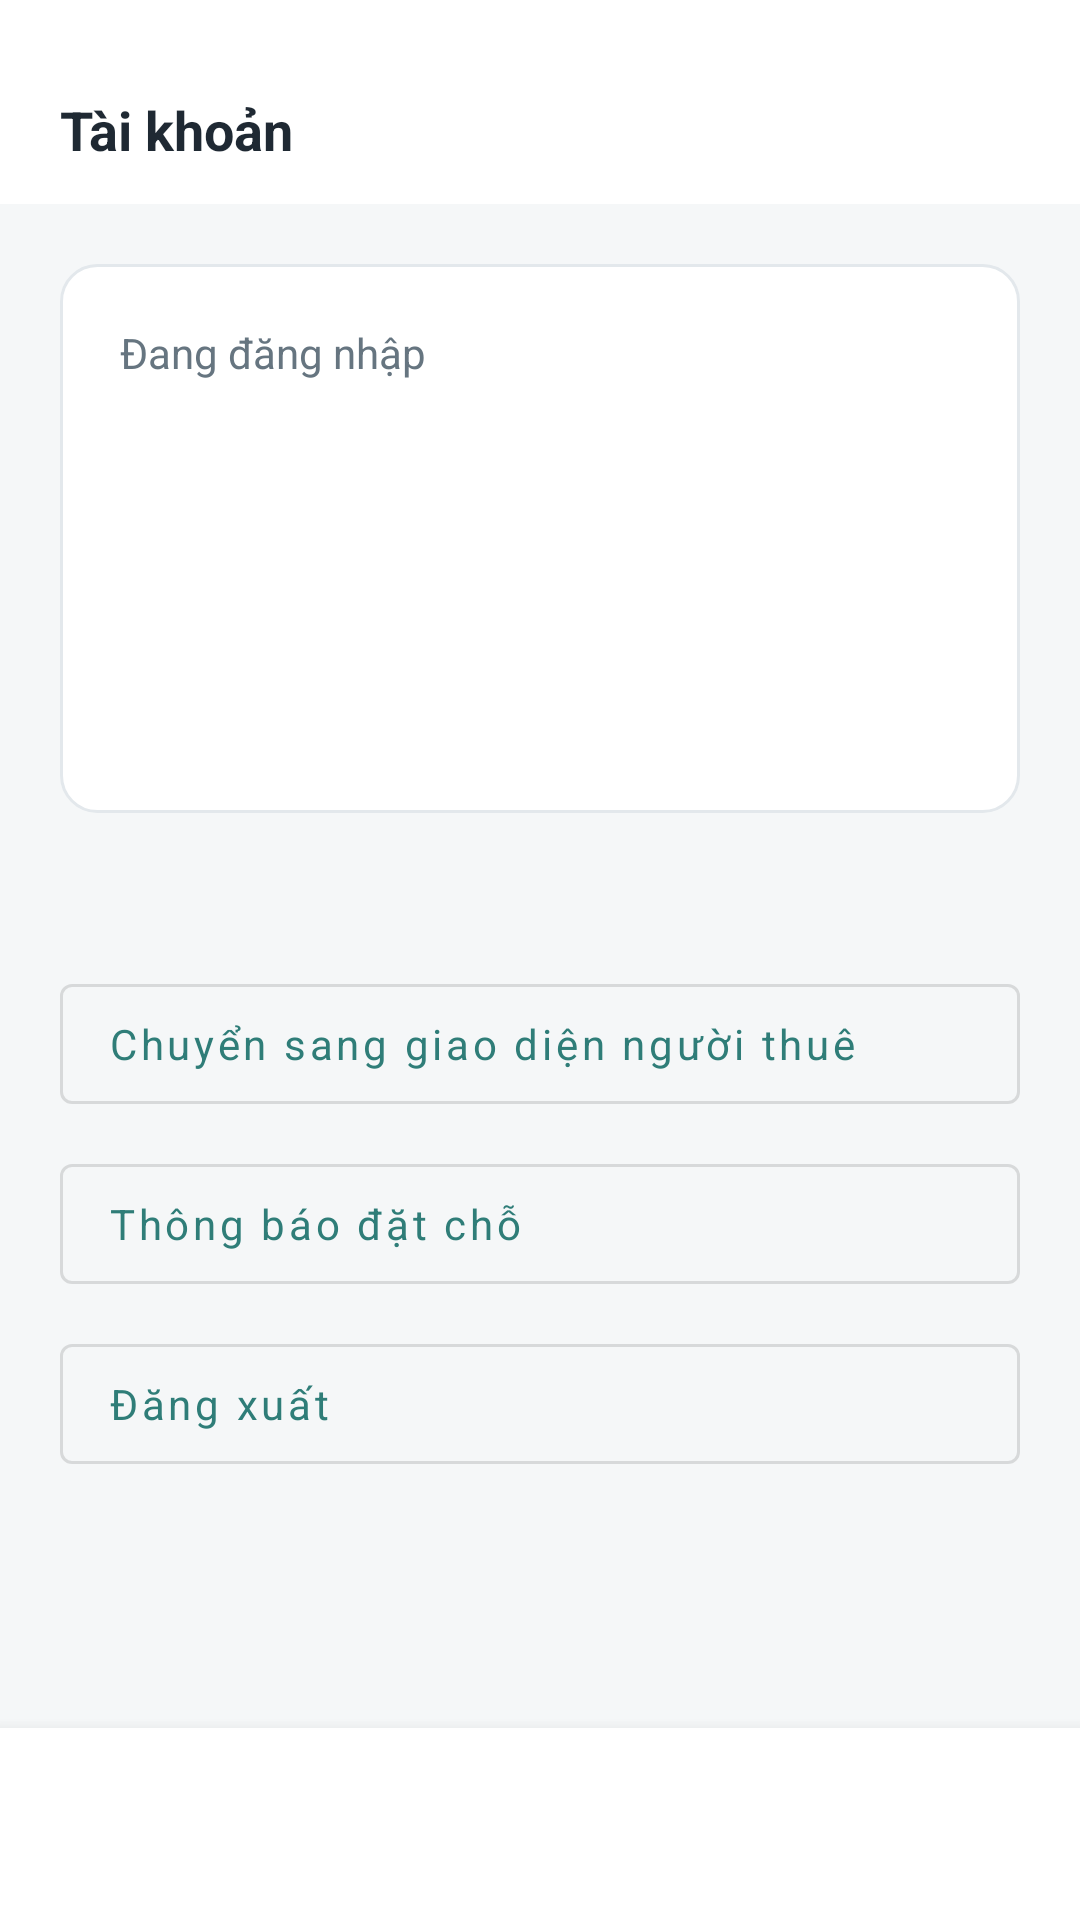

Produce the Android XML layout that renders to this screen, including the resource entries it uses.
<!-- AndroidManifest.xml: application theme Theme.BroomSharing -->
<!-- res/layout/activity_role_account.xml -->
<?xml version="1.0" encoding="utf-8"?>
<LinearLayout xmlns:android="http://schemas.android.com/apk/res/android" android:id="@+id/workspaceRoot" android:layout_width="match_parent" android:layout_height="match_parent" android:orientation="vertical" android:background="@color/screen_bg">
    <LinearLayout android:layout_width="match_parent" android:layout_height="wrap_content" android:minHeight="68dp" android:orientation="vertical" android:paddingStart="20dp" android:paddingEnd="20dp" android:paddingTop="12dp" android:paddingBottom="12dp" android:background="@color/white">
        <TextView android:id="@+id/roleLabel" style="@style/WorkspaceBody" android:text="" android:textStyle="bold" android:textColor="@color/teal_dark"/>
        <TextView style="@style/WorkspaceSection" android:text="@string/workspace_account"/>
    </LinearLayout>
    <ScrollView android:layout_width="match_parent" android:layout_height="0dp" android:layout_weight="1" android:fillViewport="true">
        <LinearLayout android:layout_width="match_parent" android:layout_height="wrap_content" android:orientation="vertical" android:padding="20dp">
            <LinearLayout android:layout_width="match_parent" android:layout_height="wrap_content" android:orientation="vertical" android:padding="20dp" android:background="@drawable/bg_card">
                <TextView style="@style/WorkspaceBody" android:text="@string/workspace_signed_in"/>
                <TextView android:id="@+id/accountName" style="@style/WorkspaceTitle" android:text="" android:layout_marginTop="8dp"/>
                <TextView android:id="@+id/accountEmail" style="@style/WorkspaceBody" android:text="" android:layout_marginTop="8dp"/>
                <TextView android:id="@+id/accountUsername" style="@style/WorkspaceBody" android:text="" android:layout_marginTop="8dp"/>
                <TextView android:id="@+id/accountPhone" style="@style/WorkspaceBody" android:text="" android:layout_marginTop="8dp"/>
            </LinearLayout>
            <TextView android:id="@+id/accountNote" style="@style/WorkspaceBody" android:text="" android:layout_marginTop="24dp"/>
            <com.google.android.material.button.MaterialButton android:id="@+id/switchToRenter" style="@style/WorkspaceAction" android:text="@string/workspace_renter_switch"/>
            <com.google.android.material.button.MaterialButton android:id="@+id/accountNotices" style="@style/WorkspaceAction" android:text="Thông báo đặt chỗ"/>
            <com.google.android.material.button.MaterialButton android:id="@+id/accountSignOut" style="@style/WorkspaceAction" android:text="@string/workspace_signout"/>
        </LinearLayout>
    </ScrollView>
    <include layout="@layout/view_management_navigation"/>
</LinearLayout>
<!-- res/layout/view_management_navigation.xml (included above) -->
<?xml version="1.0" encoding="utf-8"?>
<com.google.android.material.bottomnavigation.BottomNavigationView xmlns:android="http://schemas.android.com/apk/res/android" xmlns:app="http://schemas.android.com/apk/res-auto" android:id="@+id/managementNavigation" android:layout_width="match_parent" android:layout_height="wrap_content" android:minHeight="64dp" android:background="@color/white" app:labelVisibilityMode="labeled" app:itemHorizontalTranslationEnabled="false" app:itemIconSize="22dp" app:itemIconTint="@color/guest_nav_tint" app:itemTextColor="@color/guest_nav_tint"/>
<!-- resources referenced by this layout -->
<resources>
  <color name="screen_bg">#F5F7F8</color>
  <color name="teal_dark">#246863</color>
  <color name="white">#FFFFFF</color>
  <!-- drawable bg_card (drawable) -->
  <shape xmlns:android="http://schemas.android.com/apk/res/android" android:shape="rectangle">
      <solid android:color="@color/white" />
      <corners android:radius="12dp" />
      <stroke android:width="1dp" android:color="@color/border" />
  </shape>
  <string name="workspace_account">Tài khoản</string>
  <string name="workspace_renter_switch">Chuyển sang giao diện người thuê</string>
  <string name="workspace_signed_in">Đang đăng nhập</string>
  <string name="workspace_signout">Đăng xuất</string>
  <style name="WorkspaceAction" parent="Widget.MaterialComponents.Button.OutlinedButton"><item name="android:layout_width">match_parent</item><item name="android:layout_height">wrap_content</item><item name="android:minHeight">52dp</item><item name="android:textAllCaps">false</item><item name="android:gravity">start|center_vertical</item><item name="android:paddingStart">16dp</item><item name="android:paddingEnd">16dp</item><item name="android:layout_marginTop">8dp</item></style>
  <style name="WorkspaceBody"><item name="android:layout_width">match_parent</item><item name="android:layout_height">wrap_content</item><item name="android:textSize">14sp</item><item name="android:textColor">@color/text_secondary</item><item name="android:lineSpacingExtra">3dp</item></style>
  <style name="WorkspaceSection" parent="WorkspaceBody"><item name="android:textSize">18sp</item><item name="android:textStyle">bold</item><item name="android:textColor">@color/text_primary</item></style>
  <style name="WorkspaceTitle"><item name="android:layout_width">match_parent</item><item name="android:layout_height">wrap_content</item><item name="android:textSize">26sp</item><item name="android:textStyle">bold</item><item name="android:textColor">@color/navy</item></style>
  <style name="Theme.BroomSharing" parent="Theme.MaterialComponents.DayNight.NoActionBar">
          <item name="colorPrimary">@color/teal</item>
          <item name="colorPrimaryVariant">@color/teal_dark</item>
          <item name="colorOnPrimary">@color/white</item>
          <item name="android:fontFamily">sans-serif</item>
          <item name="android:windowLightStatusBar">true</item>
          <item name="android:statusBarColor">@color/white</item>
          <item name="android:navigationBarColor">@color/white</item>
          <item name="android:windowBackground">@color/screen_bg</item>
      </style>
  <color name="border">#E3E8EC</color>
  <color name="text_secondary">#667580</color>
  <color name="text_primary">#1F2933</color>
  <color name="navy">#173A57</color>
  <color name="teal">#2F7D78</color>
</resources>
